Image classification data set "Flower_Classification" (Avi-Bane/Flower_Classification on GitHub). Class labels (13): astilbe, bellflower, calendula, california poppy, carnation, common daisy, coreopsis, dandelion, iris, rose, sunflower, tulip, water lily.

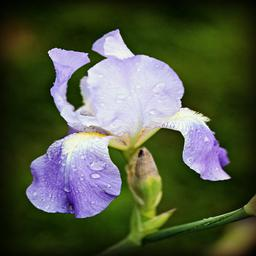
Label: iris

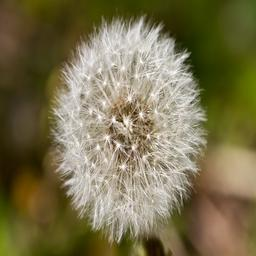
Label: dandelion

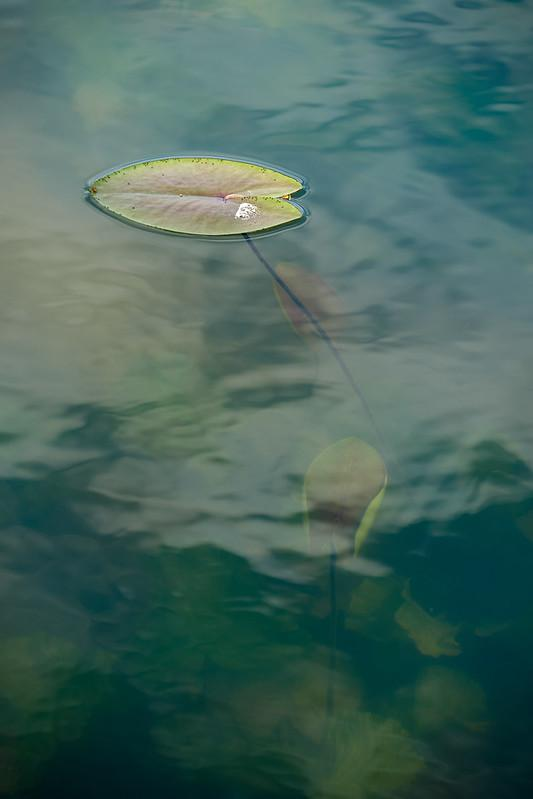
Label: water lily

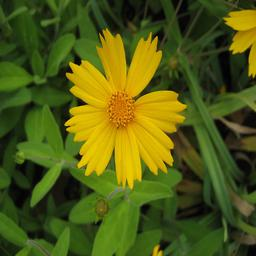
Label: coreopsis

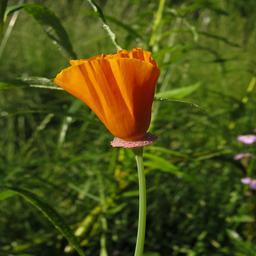
Label: california poppy

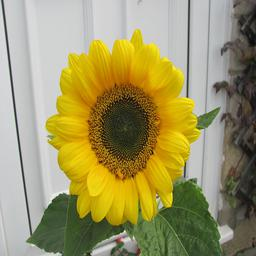
Label: sunflower
